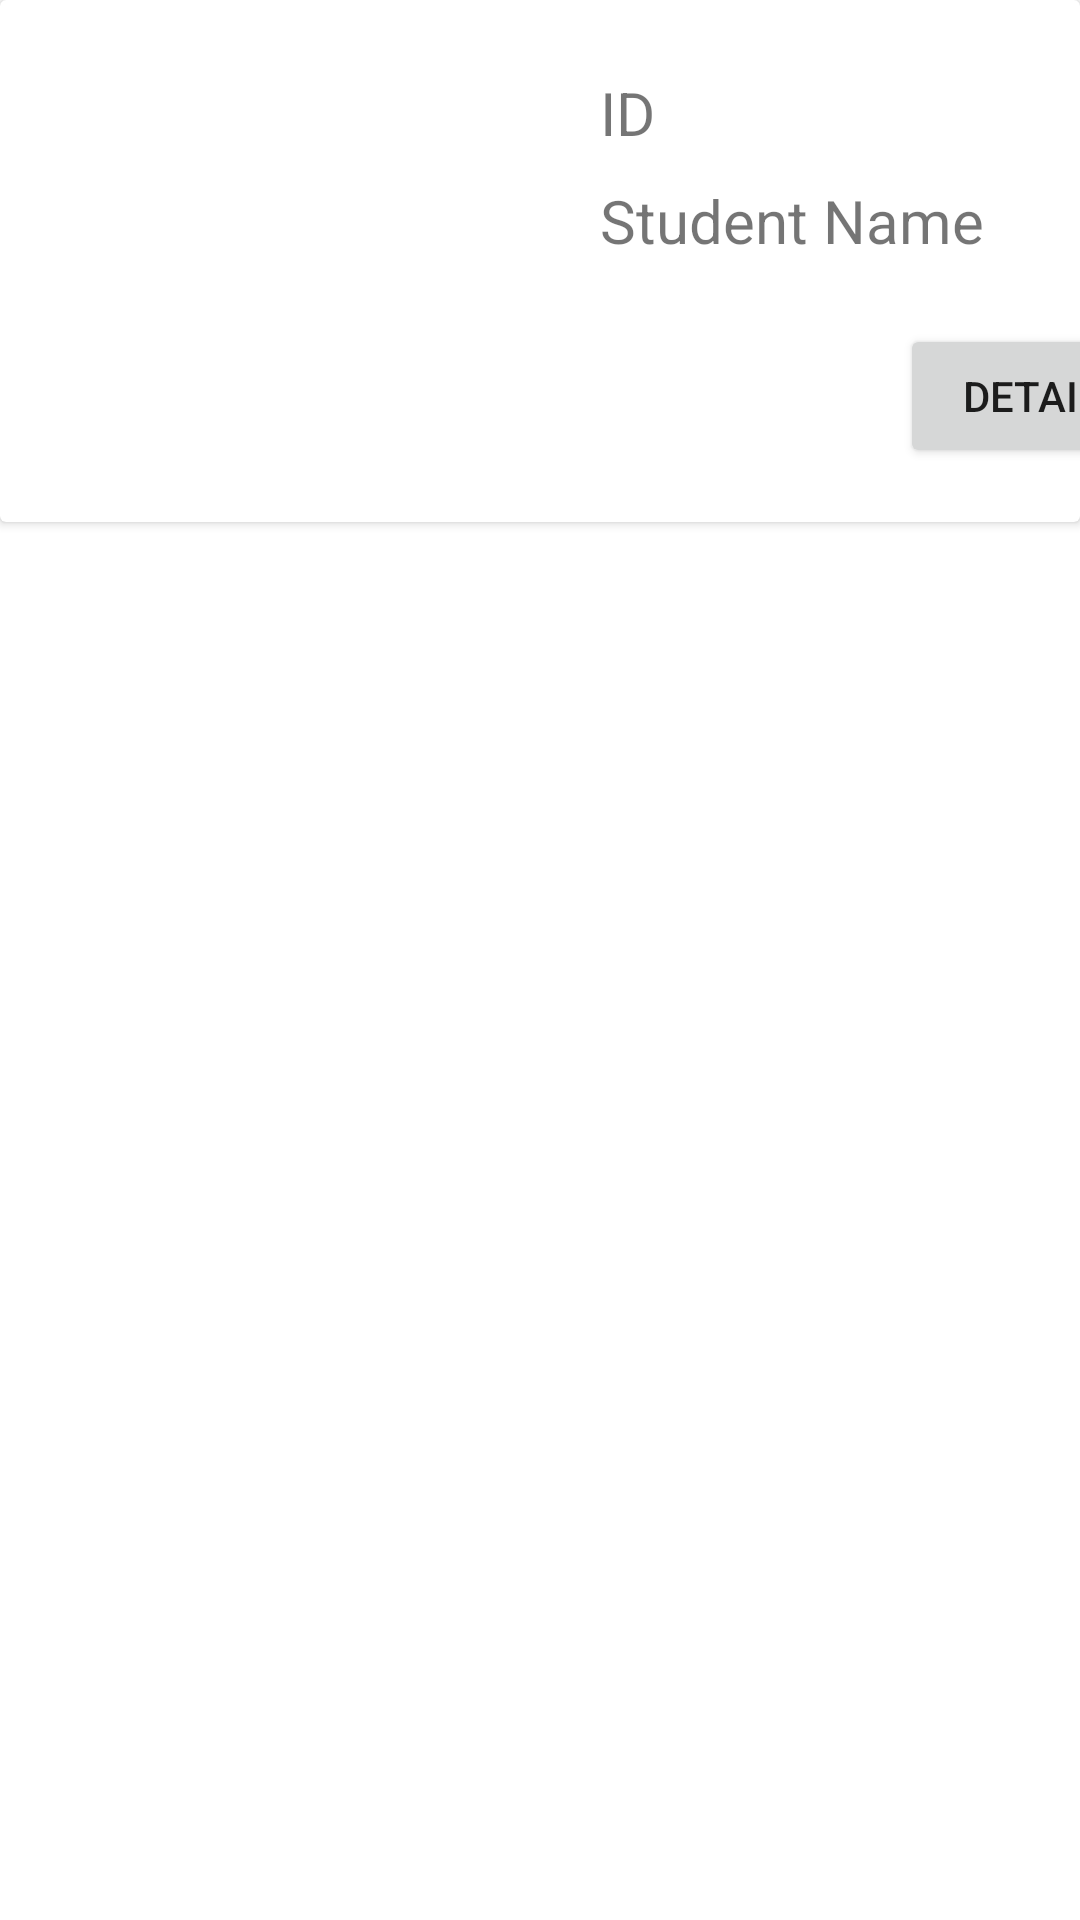

Reconstruct the res/layout file that produces this screen, plus the resources it refers to.
<!-- AndroidManifest.xml: application theme Theme.Adv160420029Week4 -->
<!-- res/layout/student_list_item.xml -->
<?xml version="1.0" encoding="utf-8"?>
<androidx.constraintlayout.widget.ConstraintLayout xmlns:android="http://schemas.android.com/apk/res/android"
    xmlns:app="http://schemas.android.com/apk/res-auto"
    xmlns:tools="http://schemas.android.com/tools"
    android:layout_width="match_parent"
    android:layout_height="wrap_content">

    <androidx.cardview.widget.CardView
        android:layout_width="match_parent"
        android:layout_height="wrap_content"
        app:layout_constraintEnd_toEndOf="parent"
        app:layout_constraintStart_toStartOf="parent"
        app:layout_constraintTop_toTopOf="parent">

        <androidx.constraintlayout.widget.ConstraintLayout
            android:layout_width="match_parent"
            android:layout_height="wrap_content"
            app:layout_constraintBottom_toBottomOf="parent"
            app:layout_constraintEnd_toEndOf="parent"
            app:layout_constraintStart_toStartOf="parent"
            app:layout_constraintTop_toTopOf="parent">

            <ImageView
                android:id="@+id/imageView"
                android:layout_width="152dp"
                android:layout_height="174dp"
                android:layout_marginStart="16dp"
                app:layout_constraintBottom_toBottomOf="parent"
                app:layout_constraintStart_toStartOf="parent"
                app:layout_constraintTop_toTopOf="parent"
                app:layout_constraintVertical_bias="0.0"
                tools:srcCompat="@tools:sample/avatars" />

            <TextView
                android:id="@+id/txtIDSL"
                android:layout_width="wrap_content"
                android:layout_height="wrap_content"
                android:layout_marginStart="32dp"
                android:layout_marginTop="24dp"
                android:text="ID"
                android:textSize="20sp"
                app:layout_constraintStart_toEndOf="@+id/imageView"
                app:layout_constraintTop_toTopOf="parent" />

            <TextView
                android:id="@+id/txtNameSL"
                android:layout_width="wrap_content"
                android:layout_height="wrap_content"
                android:layout_marginStart="32dp"
                android:layout_marginTop="60dp"
                android:text="Student Name"
                android:textSize="20sp"
                app:layout_constraintStart_toEndOf="@+id/imageView"
                app:layout_constraintTop_toTopOf="parent" />

            <Button
                android:id="@+id/btnDetail"
                android:layout_width="wrap_content"
                android:layout_height="wrap_content"
                android:layout_marginStart="132dp"
                android:layout_marginTop="108dp"
                android:text="Detail"
                android:textSize="14sp"
                app:layout_constraintStart_toEndOf="@+id/imageView"
                app:layout_constraintTop_toTopOf="parent" />
        </androidx.constraintlayout.widget.ConstraintLayout>
    </androidx.cardview.widget.CardView>

</androidx.constraintlayout.widget.ConstraintLayout>
<!-- resources referenced by this layout -->
<resources>
  <style name="Theme.Adv160420029Week4" parent="Theme.MaterialComponents.DayNight.DarkActionBar">
          
          <item name="colorPrimary">@color/purple_500</item>
          <item name="colorPrimaryVariant">@color/purple_700</item>
          <item name="colorOnPrimary">@color/white</item>
          
          <item name="colorSecondary">@color/teal_200</item>
          <item name="colorSecondaryVariant">@color/teal_700</item>
          <item name="colorOnSecondary">@color/black</item>
          
          <item name="android:statusBarColor">?attr/colorPrimaryVariant</item>
          
      </style>
  <!-- not gathered from this repository: default colours our renderer supplied (Android Studio template values) -->
  <color name="purple_500">#FF6200EE</color>
  <color name="purple_700">#FF3700B3</color>
  <color name="teal_200">#FF03DAC5</color>
  <color name="teal_700">#FF018786</color>
  <color name="black">#FF000000</color>
  <color name="white">#FFFFFFFF</color>
</resources>
